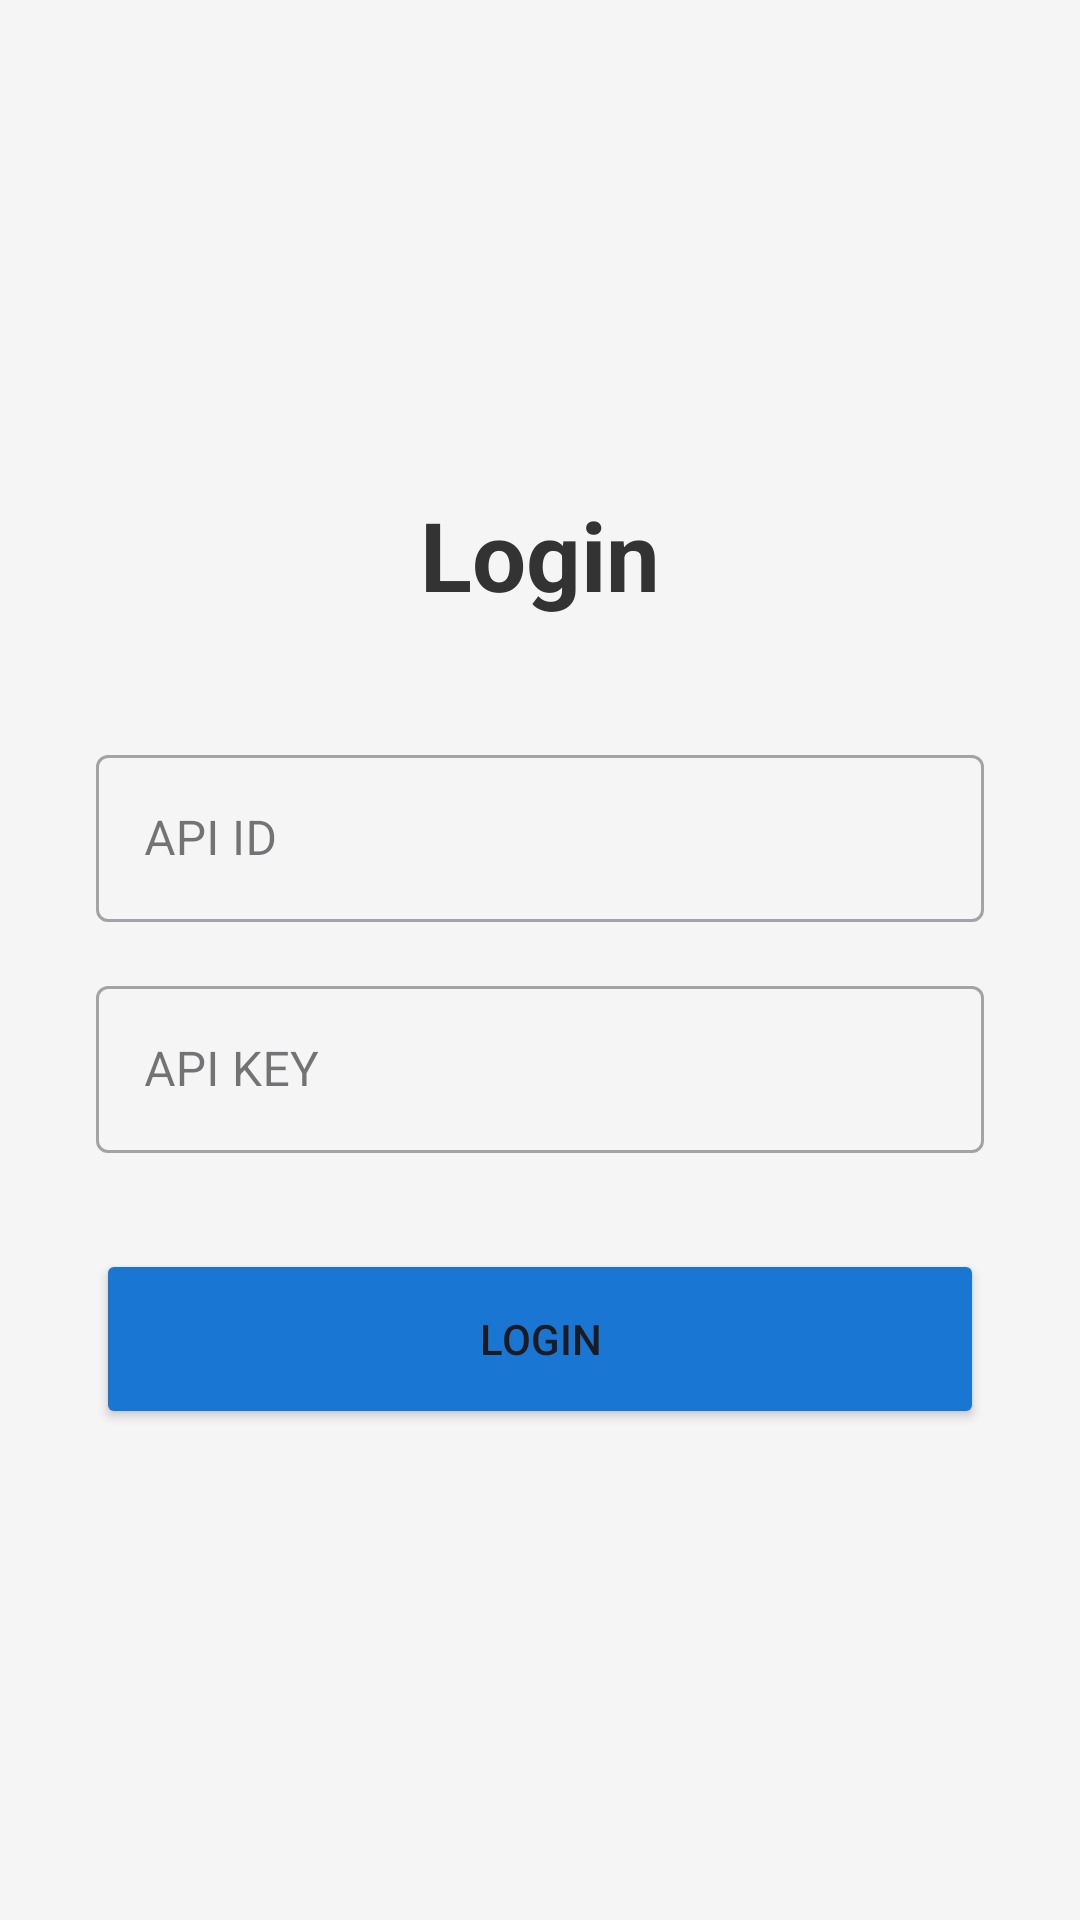

Android layout source for this screen:
<!-- AndroidManifest.xml: application theme Theme.PGNotificationForwarder -->
<!-- res/layout/activity_login.xml -->
<?xml version="1.0" encoding="utf-8"?>
<LinearLayout xmlns:android="http://schemas.android.com/apk/res/android"
    android:layout_width="match_parent"
    android:layout_height="match_parent"
    android:orientation="vertical"
    android:gravity="center"
    android:background="@color/bg_app"
    android:padding="32dp">

    <TextView
        android:layout_width="wrap_content"
        android:layout_height="wrap_content"
        android:text="Login"
        android:textSize="32sp"
        android:textStyle="bold"
        android:textColor="@color/primary_dark"
        android:layout_marginBottom="40dp"/>

    <com.google.android.material.textfield.TextInputLayout
        android:layout_width="match_parent"
        android:layout_height="wrap_content"
        android:hint="API ID"
        android:layout_marginBottom="16dp"
        style="@style/Widget.MaterialComponents.TextInputLayout.OutlinedBox">

        <com.google.android.material.textfield.TextInputEditText
            android:id="@+id/etApiId"
            android:layout_width="match_parent"
            android:layout_height="wrap_content"
            android:inputType="text"/>
    </com.google.android.material.textfield.TextInputLayout>

    <com.google.android.material.textfield.TextInputLayout
        android:layout_width="match_parent"
        android:layout_height="wrap_content"
        android:hint="API KEY"
        android:layout_marginBottom="32dp"
        style="@style/Widget.MaterialComponents.TextInputLayout.OutlinedBox">

        <com.google.android.material.textfield.TextInputEditText
            android:id="@+id/etApiKey"
            android:layout_width="match_parent"
            android:layout_height="wrap_content"
            android:inputType="textVisiblePassword"/> </com.google.android.material.textfield.TextInputLayout>

    <Button
        android:id="@+id/btnLogin"
        android:layout_width="match_parent"
        android:layout_height="60dp"
        android:text="Login"
        android:backgroundTint="@color/btn_blue"/>

</LinearLayout>
<!-- resources referenced by this layout -->
<resources>
  <color name="bg_app">#F5F5F5</color>
  <color name="btn_blue">#1976D2</color>
  <color name="primary_dark">#333333</color>
  <style name="Theme.PGNotificationForwarder" parent="Base.Theme.PGNotificationForwarder" />
  <style name="Base.Theme.PGNotificationForwarder" parent="Theme.Material3.Light.NoActionBar">
          <item name="colorPrimary">@color/btn_blue</item>
  
          <item name="android:windowBackground">@color/bg_app</item>
  
          <item name="android:statusBarColor">@color/bg_app</item>
          <item name="android:windowLightStatusBar">true</item> </style>
</resources>
